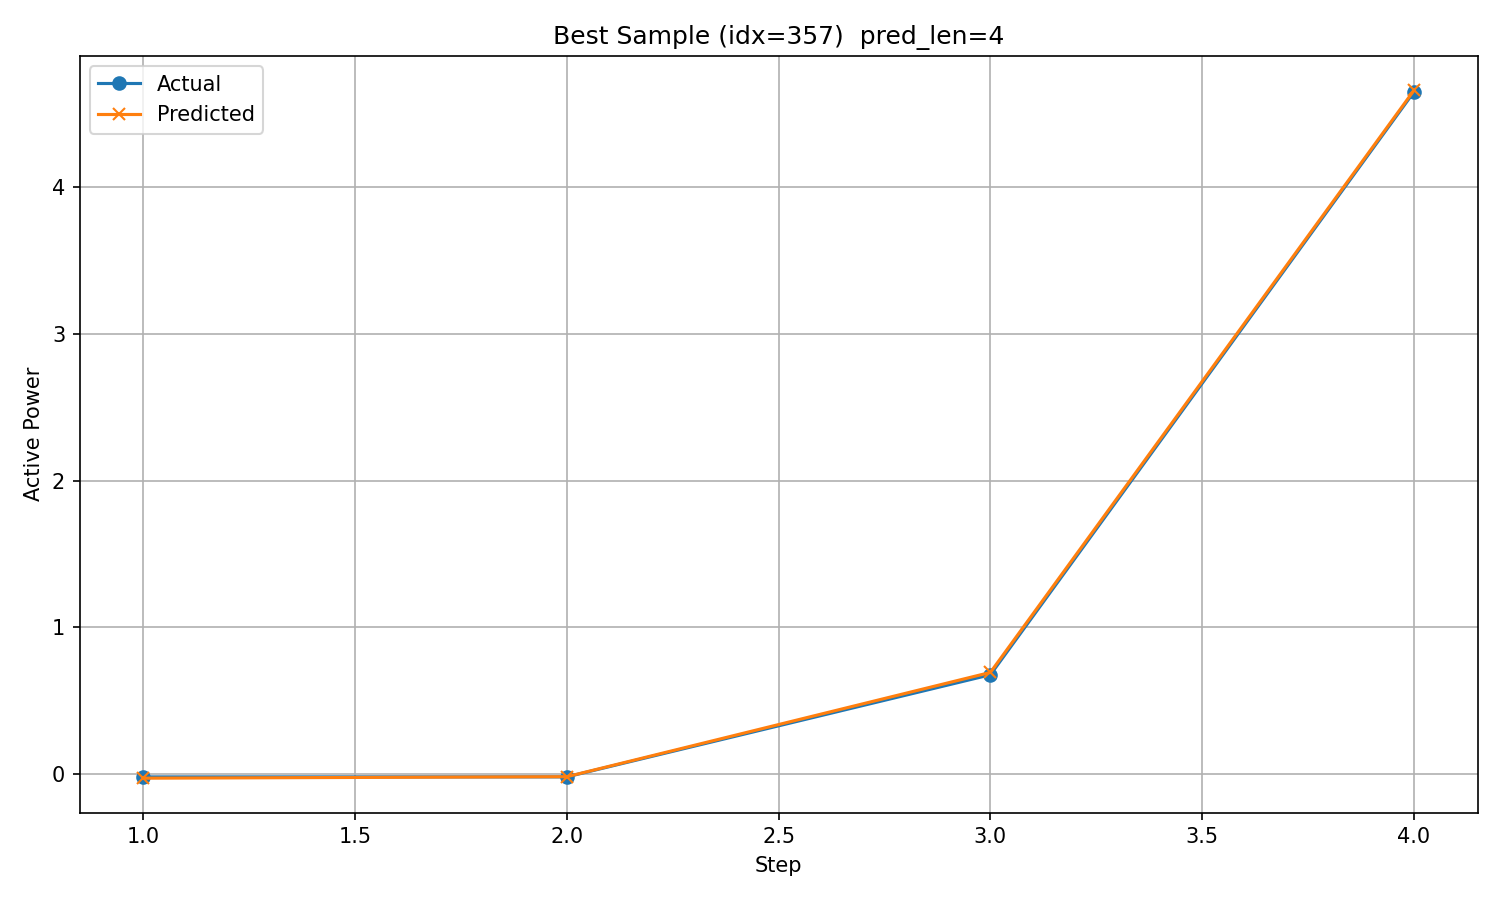

Data behind this chart, as committed beside it:
timestamp, step, actual, predicted
2017/11/5 4:00, 1, -0.02081, -0.02962
2017/11/5 5:00, 2, -0.02066, -0.01948
2017/11/5 6:00, 3, 0.6758, 0.6918
2017/11/5 7:00, 4, 4.652, 4.662
